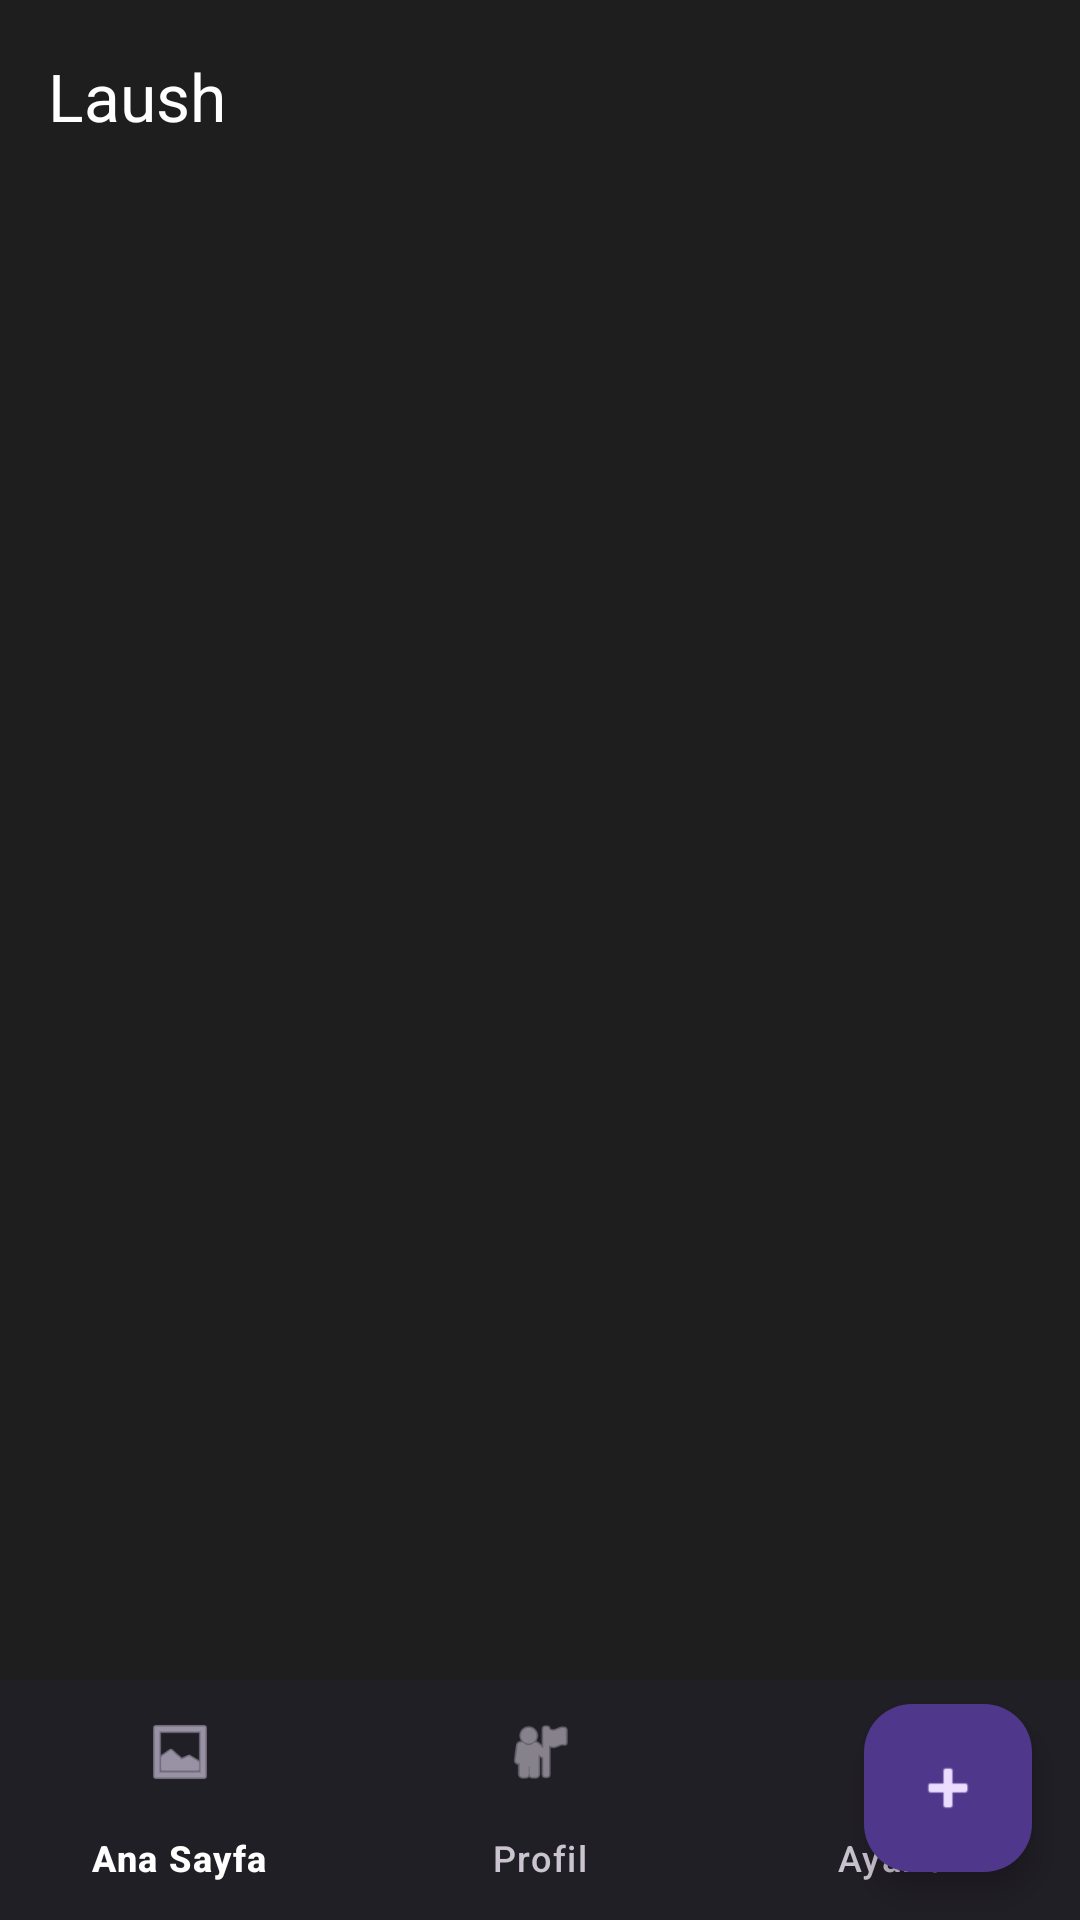

Here is an Android app screen rendered from its layout file. Give the layout XML and the strings, colors and styles it references.
<!-- AndroidManifest.xml: application theme Theme.Laush -->
<!-- res/layout/activity_main.xml -->
<?xml version="1.0" encoding="utf-8"?>
<androidx.coordinatorlayout.widget.CoordinatorLayout xmlns:android="http://schemas.android.com/apk/res/android"
    xmlns:app="http://schemas.android.com/apk/res-auto"
    android:layout_width="match_parent"
    android:layout_height="match_parent"
    android:background="?attr/colorSurface">

    <com.google.android.material.appbar.AppBarLayout
        android:layout_width="match_parent"
        android:layout_height="wrap_content">

        <com.google.android.material.appbar.MaterialToolbar
            android:id="@+id/toolbar"
            android:layout_width="match_parent"
            android:layout_height="?attr/actionBarSize"
            app:title="Laush"
            app:titleTextColor="?attr/colorOnSurface" />

    </com.google.android.material.appbar.AppBarLayout>

    <androidx.recyclerview.widget.RecyclerView
        android:id="@+id/rvFeed"
        android:layout_width="match_parent"
        android:layout_height="match_parent"
        android:clipToPadding="false"
        app:layout_behavior="@string/appbar_scrolling_view_behavior" />

    <com.google.android.material.floatingactionbutton.FloatingActionButton
        android:id="@+id/fabPost"
        android:layout_width="wrap_content"
        android:layout_height="wrap_content"
        android:layout_gravity="bottom|end"
        android:layout_margin="16dp"
        android:contentDescription="Yeni gönderi"
        app:srcCompat="@android:drawable/ic_input_add" />

    <com.google.android.material.bottomnavigation.BottomNavigationView
        android:id="@+id/bottomNav"
        android:layout_width="match_parent"
        android:layout_height="wrap_content"
        android:layout_gravity="bottom"
        app:menu="@menu/bottom_nav_menu" />

</androidx.coordinatorlayout.widget.CoordinatorLayout>
<!-- resources referenced by this layout -->
<resources>
  <style name="Theme.Laush" parent="Base.Theme.Laush" />
  <style name="Base.Theme.Laush" parent="Theme.Material3.Dark.NoActionBar">
          <item name="colorPrimary">@color/primary</item>
          <item name="colorPrimaryVariant">@color/primary_variant</item>
          <item name="colorSecondary">@color/secondary</item>
          <item name="android:colorBackground">@color/background</item>
          <item name="colorSurface">@color/surface</item>
          <item name="colorOnSurface">@color/on_surface</item>
      </style>
  <color name="primary">#FF9C27B0</color>
  <color name="primary_variant">#FF7B1FA2</color>
  <color name="secondary">#FFE040FB</color>
  <color name="background">#FF121212</color>
  <color name="surface">#FF1E1E1E</color>
  <color name="on_surface">#FFFFFFFF</color>
</resources>
